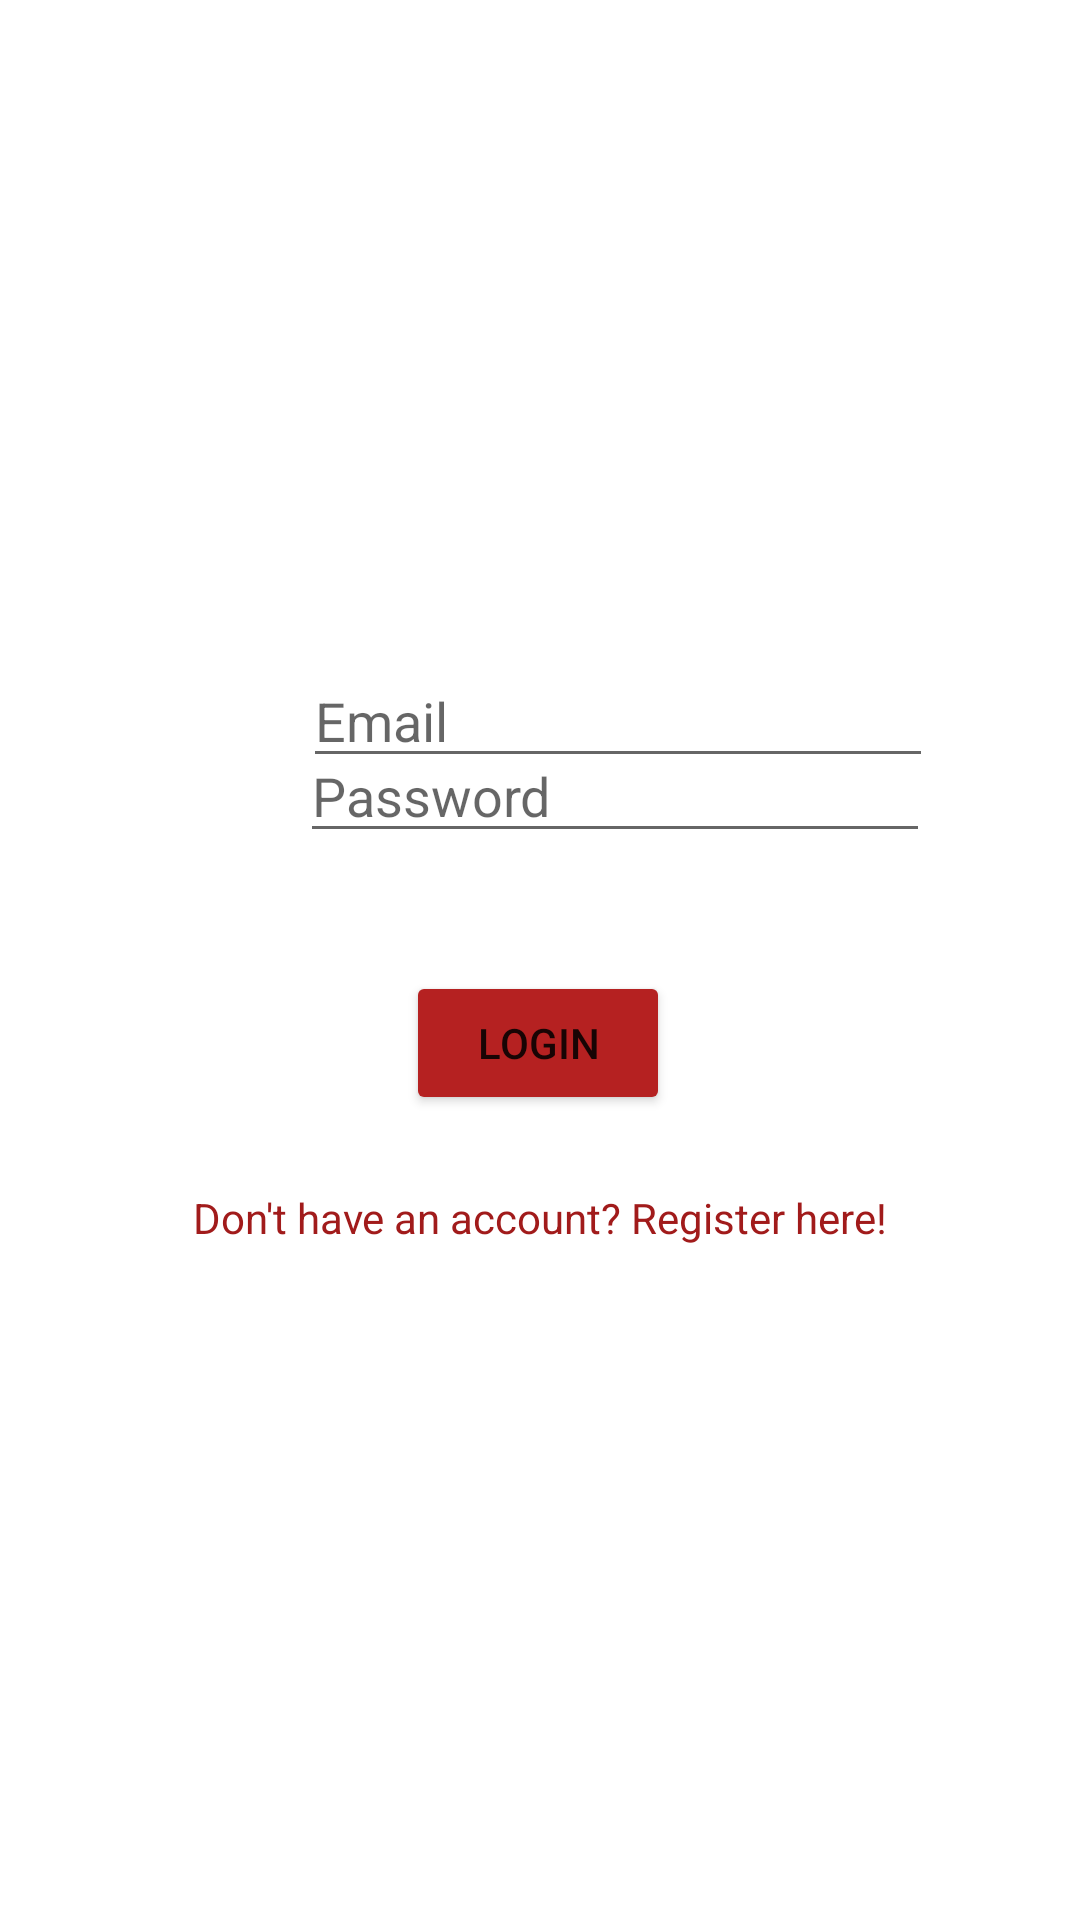

This screen was rendered from an Android layout file. Write that file and the resources it references.
<!-- AndroidManifest.xml: application theme Theme.Jmartandroid -->
<!-- res/layout/activity_login.xml -->
<?xml version="1.0" encoding="utf-8"?>
<androidx.constraintlayout.widget.ConstraintLayout xmlns:android="http://schemas.android.com/apk/res/android"
    xmlns:app="http://schemas.android.com/apk/res-auto"
    xmlns:tools="http://schemas.android.com/tools"
    android:layout_width="match_parent"
    android:layout_height="match_parent"
    tools:context=".LoginActivity">

    <Button
        android:id="@+id/Login"
        android:layout_width="wrap_content"
        android:layout_height="wrap_content"
        android:backgroundTint="#B52121"
        android:text="Login"
        app:layout_constraintBottom_toBottomOf="parent"
        app:layout_constraintEnd_toEndOf="parent"
        app:layout_constraintHorizontal_bias="0.498"
        app:layout_constraintStart_toStartOf="parent"
        app:layout_constraintTop_toTopOf="parent"
        app:layout_constraintVertical_bias="0.547"/>

    <TextView
        android:id="@+id/register"
        android:layout_width="wrap_content"
        android:layout_height="wrap_content"
        android:text="Don't have an account? Register here!"
        android:textColor="#A11B1B"
        app:layout_constraintBottom_toBottomOf="parent"
        app:layout_constraintEnd_toEndOf="parent"
        app:layout_constraintStart_toStartOf="parent"
        app:layout_constraintTop_toBottomOf="@+id/Login"
        app:layout_constraintVertical_bias="0.099"/>

    <EditText
        android:id="@+id/login_email"
        android:layout_width="wrap_content"
        android:layout_height="wrap_content"
        android:layout_marginStart="101dp"
        android:layout_marginEnd="101dp"
        android:ems="10"
        android:hint="Email"
        android:inputType="textEmailAddress"
        app:layout_constraintBottom_toBottomOf="parent"
        app:layout_constraintEnd_toEndOf="parent"
        app:layout_constraintHorizontal_bias="0.0"
        app:layout_constraintStart_toStartOf="parent"
        app:layout_constraintTop_toTopOf="parent"
        app:layout_constraintVertical_bias="0.364"/>

    <EditText
        android:id="@+id/login_password"
        android:layout_width="wrap_content"
        android:layout_height="wrap_content"
        android:layout_marginStart="100dp"
        android:layout_marginEnd="102dp"
        android:layout_marginBottom="372dp"
        android:ems="10"
        android:hint="Password"
        android:inputType="textPassword"
        app:layout_constraintBottom_toBottomOf="parent"
        app:layout_constraintEnd_toEndOf="parent"
        app:layout_constraintHorizontal_bias="0.0"
        app:layout_constraintStart_toStartOf="parent"
        app:layout_constraintTop_toBottomOf="@+id/login_email"/>

</androidx.constraintlayout.widget.ConstraintLayout>
<!-- resources referenced by this layout -->
<resources>
  <style name="Theme.Jmartandroid" parent="Theme.MaterialComponents.DayNight.DarkActionBar">
          
          <item name="colorPrimary">@color/red</item>
          <item name="colorPrimaryVariant">@color/purple_700</item>
          <item name="colorOnPrimary">@color/white</item>
          
          <item name="colorSecondary">@color/teal_200</item>
          <item name="colorSecondaryVariant">@color/teal_700</item>
          <item name="colorOnSecondary">@color/black</item>
          
          <item name="android:statusBarColor" tools:targetApi="l">?attr/colorPrimaryVariant</item>
          
      </style>
  <color name="red">#B52121</color>
  <color name="purple_700">#FF3700B3</color>
  <color name="white">#FFFFFFFF</color>
  <color name="teal_200">#FF03DAC5</color>
  <color name="teal_700">#FF018786</color>
  <color name="black">#FF000000</color>
</resources>
